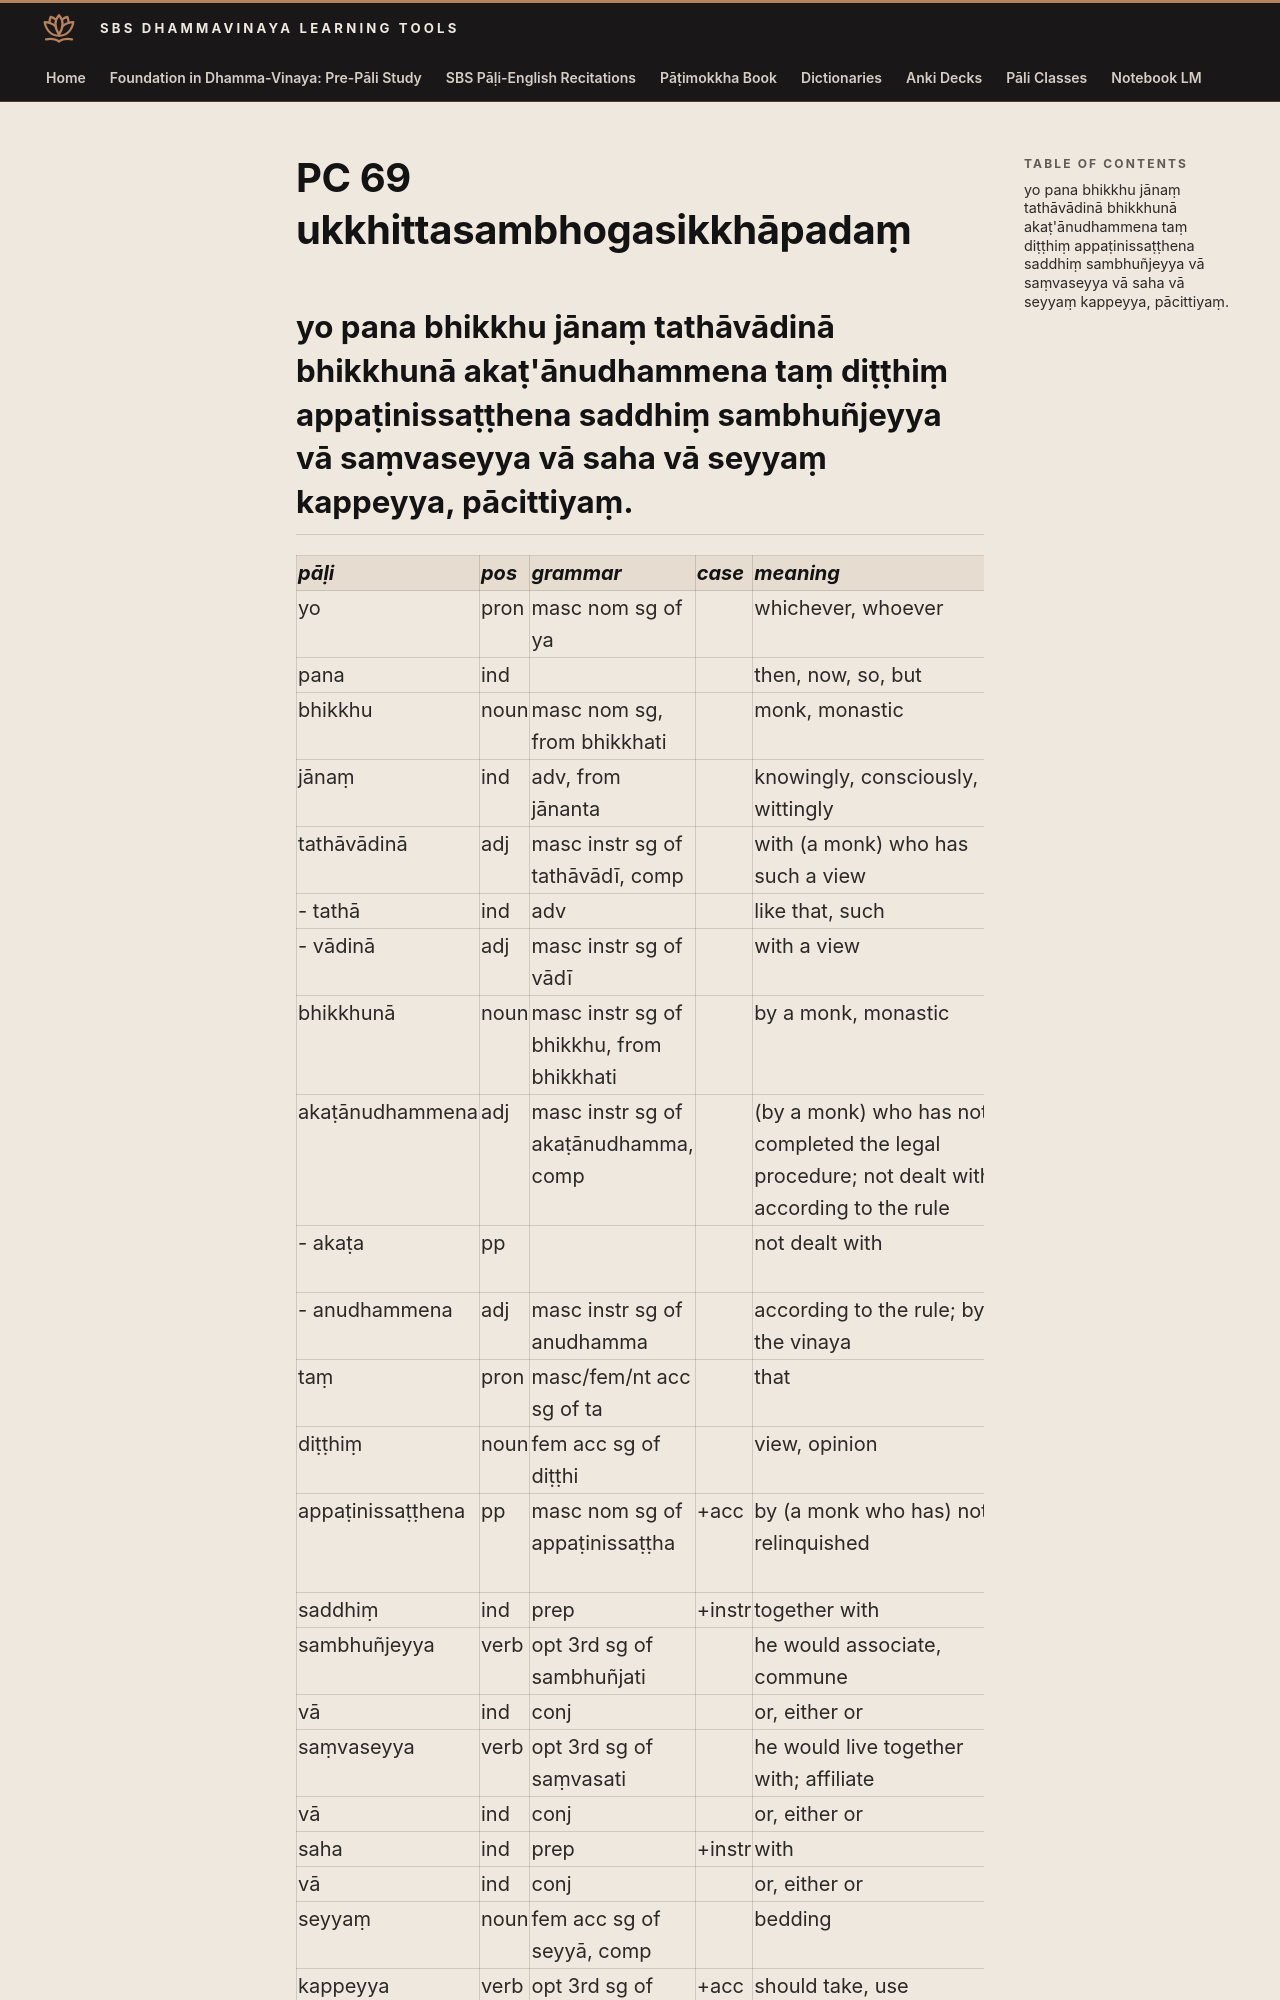

repository: sasanarakkha/study-tools · page: 6-pali-class/bhikkhu-patimokkha/128-pc-69/index.html · generator: mkdocs

# PC 69 ukkhittasambhogasikkhāpadaṃ

## yo pana bhikkhu jānaṃ tathāvādinā bhikkhunā akaṭ'ānudhammena taṃ diṭṭhiṃ appaṭinissaṭṭhena saddhiṃ sambhuñjeyya vā saṃvaseyya vā saha vā seyyaṃ kappeyya, pācittiyaṃ.
